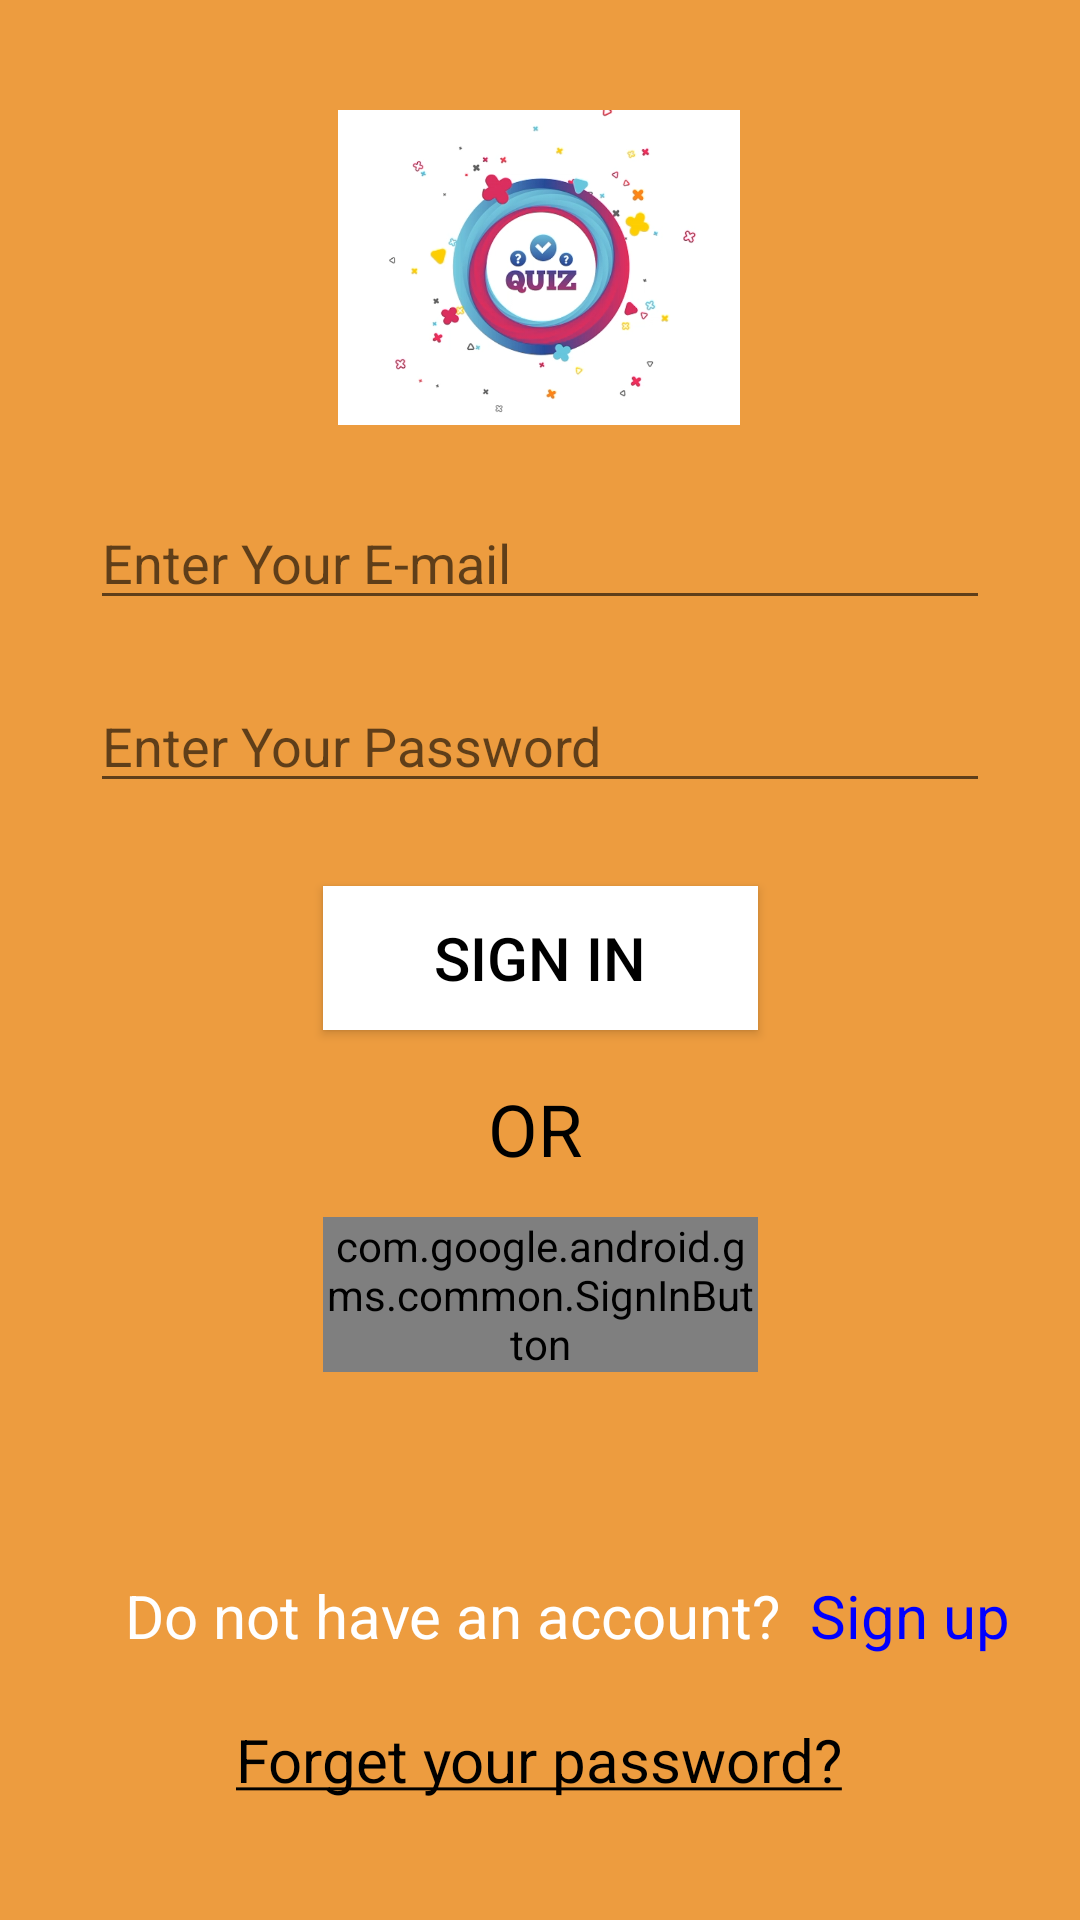

Layout XML and referenced resources for this Android screen:
<!-- AndroidManifest.xml: activity theme Login_Page -->
<!-- res/layout/activity_login_page.xml -->
<?xml version="1.0" encoding="utf-8"?>
<androidx.constraintlayout.widget.ConstraintLayout xmlns:android="http://schemas.android.com/apk/res/android"
    xmlns:app="http://schemas.android.com/apk/res-auto"
    xmlns:tools="http://schemas.android.com/tools"
    android:layout_width="match_parent"
    android:layout_height="match_parent"
    android:background="#ED9C3F"
    tools:context=".LoginPageActivity">

    <ImageView
        android:id="@+id/imageView"
        android:layout_width="134dp"
        android:layout_height="105dp"
        android:layout_marginTop="30dp"
        android:layout_marginBottom="17dp"
        android:scaleType="centerCrop"
        app:layout_constraintBottom_toTopOf="@+id/editTextTextLoginEmail"
        app:layout_constraintEnd_toEndOf="parent"
        app:layout_constraintHorizontal_bias="0.498"
        app:layout_constraintStart_toStartOf="parent"
        app:layout_constraintTop_toTopOf="parent"
        app:srcCompat="@drawable/logo" />

    <EditText
        android:id="@+id/editTextTextLoginEmail"
        android:layout_width="300dp"
        android:layout_height="wrap_content"
        android:layout_marginBottom="13dp"
        android:ems="10"
        android:hint="Enter Your E-mail"
        android:inputType="textEmailAddress"
        app:layout_constraintBottom_toTopOf="@+id/editTextLoginPassword"
        app:layout_constraintEnd_toEndOf="parent"
        app:layout_constraintHorizontal_bias="0.5"
        app:layout_constraintStart_toStartOf="parent"
        app:layout_constraintTop_toBottomOf="@+id/imageView" />

    <EditText
        android:id="@+id/editTextLoginPassword"
        android:layout_width="300dp"
        android:layout_height="wrap_content"
        android:layout_marginBottom="21dp"
        android:ems="10"
        android:hint="Enter Your Password"
        android:inputType="textPassword"
        app:layout_constraintBottom_toTopOf="@+id/buttonLoginSignIn"
        app:layout_constraintEnd_toEndOf="parent"
        app:layout_constraintHorizontal_bias="0.5"
        app:layout_constraintStart_toStartOf="parent"
        app:layout_constraintTop_toBottomOf="@+id/editTextTextLoginEmail" />

    <Button
        android:id="@+id/buttonLoginSignIn"
        android:layout_width="145dp"
        android:layout_height="wrap_content"
        android:layout_marginBottom="10dp"
        android:background="@color/white"
        android:text="Sign In"
        android:textColor="@color/black"
        android:textSize="20sp"
        app:layout_constraintBottom_toTopOf="@+id/textView2"
        app:layout_constraintEnd_toEndOf="parent"
        app:layout_constraintHorizontal_bias="0.5"
        app:layout_constraintStart_toStartOf="parent"
        app:layout_constraintTop_toBottomOf="@+id/editTextLoginPassword" />

    <TextView
        android:id="@+id/textView2"
        android:layout_width="35dp"
        android:layout_height="32dp"
        android:layout_marginBottom="1dp"
        android:text="OR"
        android:textColor="@color/black"
        android:textSize="24sp"
        app:layout_constraintBottom_toTopOf="@+id/buttonLoginSignInGoogle"
        app:layout_constraintEnd_toEndOf="parent"
        app:layout_constraintStart_toStartOf="parent"
        app:layout_constraintTop_toBottomOf="@+id/buttonLoginSignIn" />

    <com.google.android.gms.common.SignInButton
        android:id="@+id/buttonLoginSignInGoogle"
        android:layout_width="145dp"
        android:layout_height="wrap_content"
        android:layout_marginStart="133dp"
        android:layout_marginTop="6dp"
        android:layout_marginEnd="133dp"
        android:layout_marginBottom="8dp"
        app:layout_constraintBottom_toTopOf="@+id/progressBarLoginIn"
        app:layout_constraintEnd_toEndOf="parent"
        app:layout_constraintStart_toStartOf="parent"
        app:layout_constraintTop_toBottomOf="@+id/textView2" />

    <TextView
        android:id="@+id/textViewLoginSignup"
        android:layout_width="wrap_content"
        android:layout_height="wrap_content"
        android:layout_marginBottom="21dp"
        android:text="@string/account"
        android:textColor="@color/white"
        android:textSize="20sp"
        app:layout_constraintBottom_toTopOf="@+id/textViewLoginForgetPassword"
        app:layout_constraintEnd_toEndOf="parent"
        app:layout_constraintHorizontal_bias="0.642"
        app:layout_constraintStart_toStartOf="parent" />

    <TextView
        android:id="@+id/textViewLoginForgetPassword"
        android:layout_width="wrap_content"
        android:layout_height="wrap_content"
        android:layout_marginBottom="40dp"
        android:text="@string/forget"
        android:textColor="@color/black"
        android:textSize="20sp"
        app:layout_constraintBottom_toBottomOf="parent"
        app:layout_constraintEnd_toEndOf="parent"
        app:layout_constraintHorizontal_bias="0.497"
        app:layout_constraintStart_toStartOf="parent" />

    <ProgressBar
        android:id="@+id/progressBarLoginIn"
        style="?android:attr/progressBarStyle"
        android:layout_width="50dp"
        android:layout_height="37dp"
        android:layout_marginBottom="16dp"
        android:visibility="invisible"
        app:layout_constraintBottom_toTopOf="@+id/textViewLoginSignup"
        app:layout_constraintEnd_toEndOf="parent"
        app:layout_constraintHorizontal_bias="0.5"
        app:layout_constraintStart_toStartOf="parent" />
</androidx.constraintlayout.widget.ConstraintLayout>
<!-- resources referenced by this layout -->
<resources>
  <!-- drawable logo: jpg bitmap (drawable, 195925 bytes) -->
  <string name="account">Do not have an account? <font color="#0000FF"> Sign up</font> </string>
  <string name="forget"> <u>Forget your password?</u> </string>
  <style name="Login_Page" parent="Theme.AppCompat.DayNight.DarkActionBar">
          <item name="colorPrimary">#FF5722</item>
          <item name="colorPrimaryVariant">#FF5722</item>
          <item name="colorOnPrimary">@color/white</item>
  
          <item name="colorSecondary">#0DD0EA</item>
          <item name="colorSecondaryVariant">#107481</item>
          <item name="colorOnSecondary">@color/black</item>
  
          <item name="android:statusBarColor" tools:targetApi="1">?attr/colorPrimaryVariant</item>
  
      </style>
  <!-- not gathered from this repository: default colours our renderer supplied (Android Studio template values) -->
  <color name="black">#FF000000</color>
  <color name="white">#FFFFFFFF</color>
</resources>
